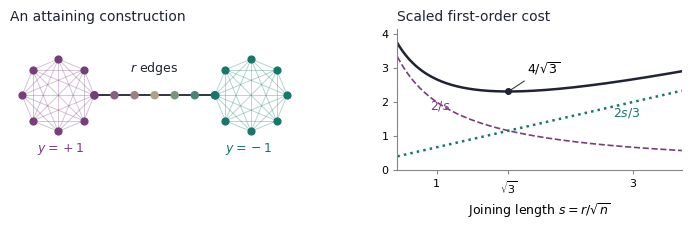

Recreate this plot in Python. (Note: this script raises an exception after producing the figure.)
"""Create the distance-power-one illustration using the proved limiting cost."""
from itertools import combinations
from math import sqrt
from pathlib import Path

import matplotlib
matplotlib.use("Agg")
import matplotlib.pyplot as plt
from matplotlib.colors import LinearSegmentedColormap
import numpy as np

plt.rcParams.update({"font.family":"DejaVu Sans","font.size":9,"pdf.fonttype":42})
purple,green,ink = "#773F79","#15786A","#202332"
fig, (graph, ax) = plt.subplots(1, 2, figsize=(7.05,2.35),
                                gridspec_kw={"width_ratios":[1.05,1]})
fig.subplots_adjust(left=.025,right=.985,wspace=.32,bottom=.24,top=.84)
cmap=LinearSegmentedColormap.from_list("harmonic",[purple,"#AFA388",green])
path=np.c_[np.linspace(0,1,7), np.zeros(7)]
for offset, direction, colour in [(0,-1,purple),(1,1,green)]:
    angles=np.linspace(0,2*np.pi,8,endpoint=False)
    xy=np.c_[offset+direction*.30*(1-np.cos(angles)),.30*np.sin(angles)]
    for i,j in combinations(range(len(xy)),2):
        graph.plot(xy[[i,j],0],xy[[i,j],1],color=colour,alpha=.31,lw=.7,zorder=1)
    graph.scatter(xy[:,0],xy[:,1],s=24,color=colour,zorder=3)
for i in range(len(path)-1):
    graph.plot(path[i:i+2,0],path[i:i+2,1],lw=1.3,color=ink,zorder=1)
graph.scatter(path[:,0],path[:,1],c=cmap(np.linspace(0,1,len(path))),s=26,zorder=4)
graph.text(-.28,-.47,r"$y=+1$",ha="center",color=purple)
graph.text(1.28,-.47,r"$y=-1$",ha="center",color=green)
graph.text(.5,.20,r"$r$ edges",ha="center",color=ink)
graph.set(xlim=(-.7,1.7),ylim=(-.62,.55),aspect="equal")
graph.axis("off")
graph.set_title("An attaining construction",loc="left",fontsize=10,color=ink)
s=np.linspace(.6,3.5,260)
ax.plot(s,2/s,ls="--",c=purple,lw=1.2)
ax.plot(s,2*s/3,ls=":",c=green,lw=1.8)
ax.plot(s,2/s+2*s/3,c=ink,lw=1.8)
ax.plot([sqrt(3)],[4/sqrt(3)],"o",c=ink,ms=4)
ax.annotate(r"$4/\sqrt{3}$",xy=(sqrt(3),4/sqrt(3)),xytext=(1.92,2.85),
            fontsize=9,arrowprops={"arrowstyle":"-","color":ink,"lw":.7})
ax.text(.93,1.80,r"$2/s$",color=purple)
ax.text(2.80,1.57,r"$2s/3$",color=green)
ax.set_title("Scaled first-order cost",loc="left",fontsize=10,color=ink)
ax.set(xlim=(.6,3.5),ylim=(0,4.15),xlabel=r"Joining length $s=r/\sqrt{n}$",
       xticks=(1,sqrt(3),3),xticklabels=("1",r"$\sqrt{3}$","3"), yticks=(0,1,2,3,4))
ax.spines[["right","top"]].set_visible(False)
ax.spines[["bottom","left"]].set_color("#88838A")
ax.tick_params(axis="both",length=3,color="#88838A",labelsize=8)
fig.savefig(Path(__file__).resolve().parent.parent/"figures"/"distance-balance.pdf",bbox_inches="tight",pad_inches=.035)
